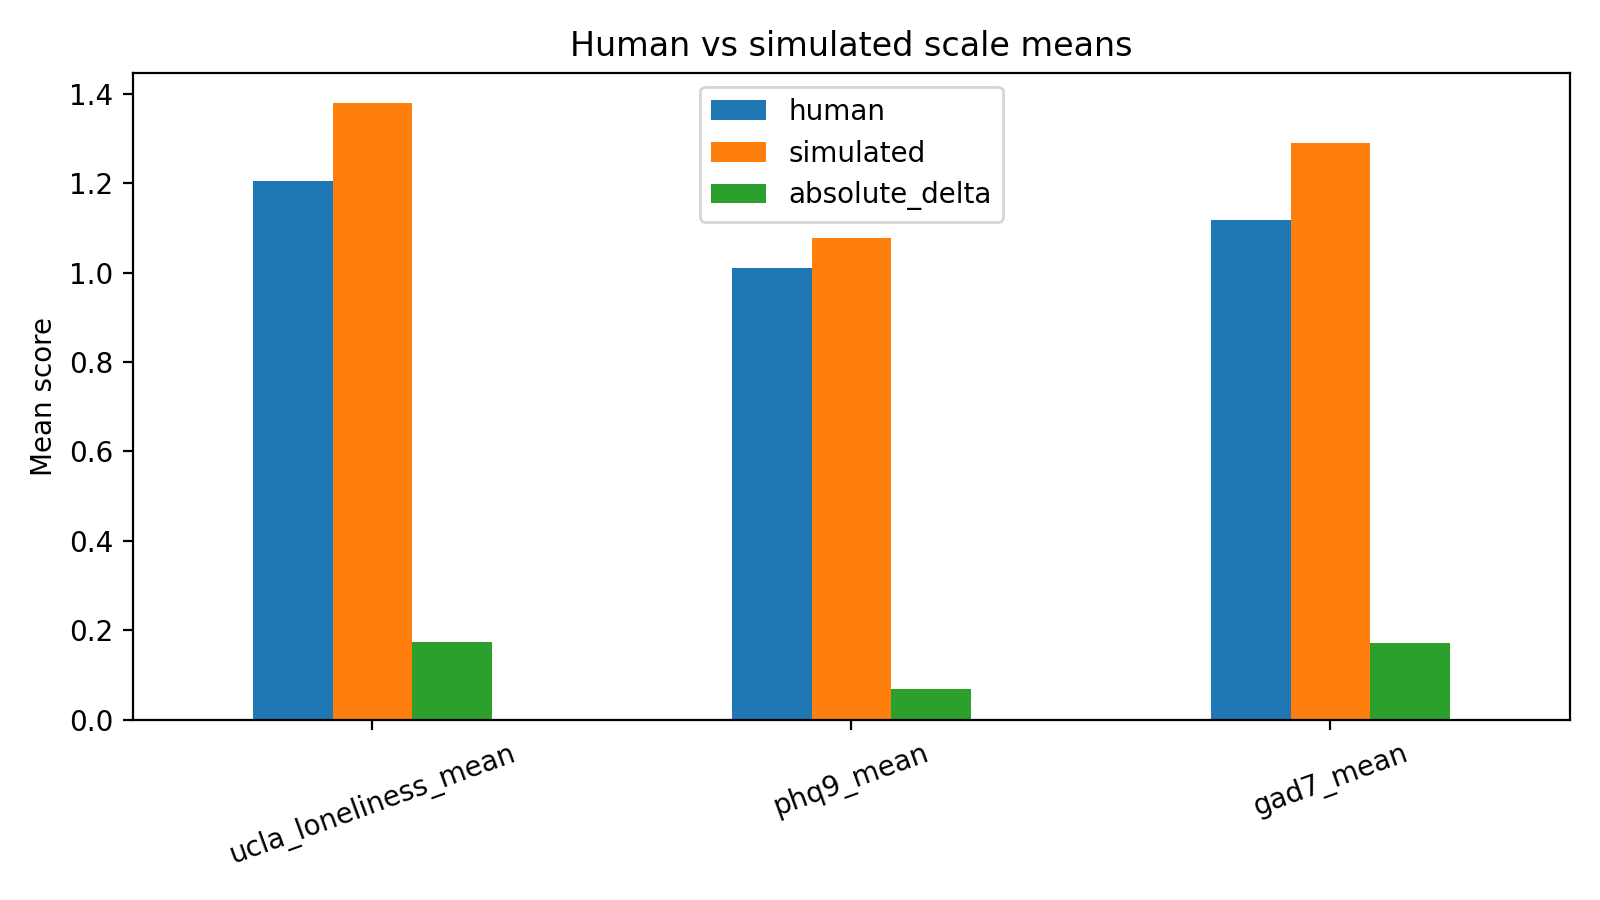

The data file committed next to this chart (first rows):
scale, human, simulated, absolute_delta
ucla_loneliness_mean, 1.205, 1.378, 0.1734
phq9_mean, 1.01, 1.078, 0.06806
gad7_mean, 1.118, 1.289, 0.1714
